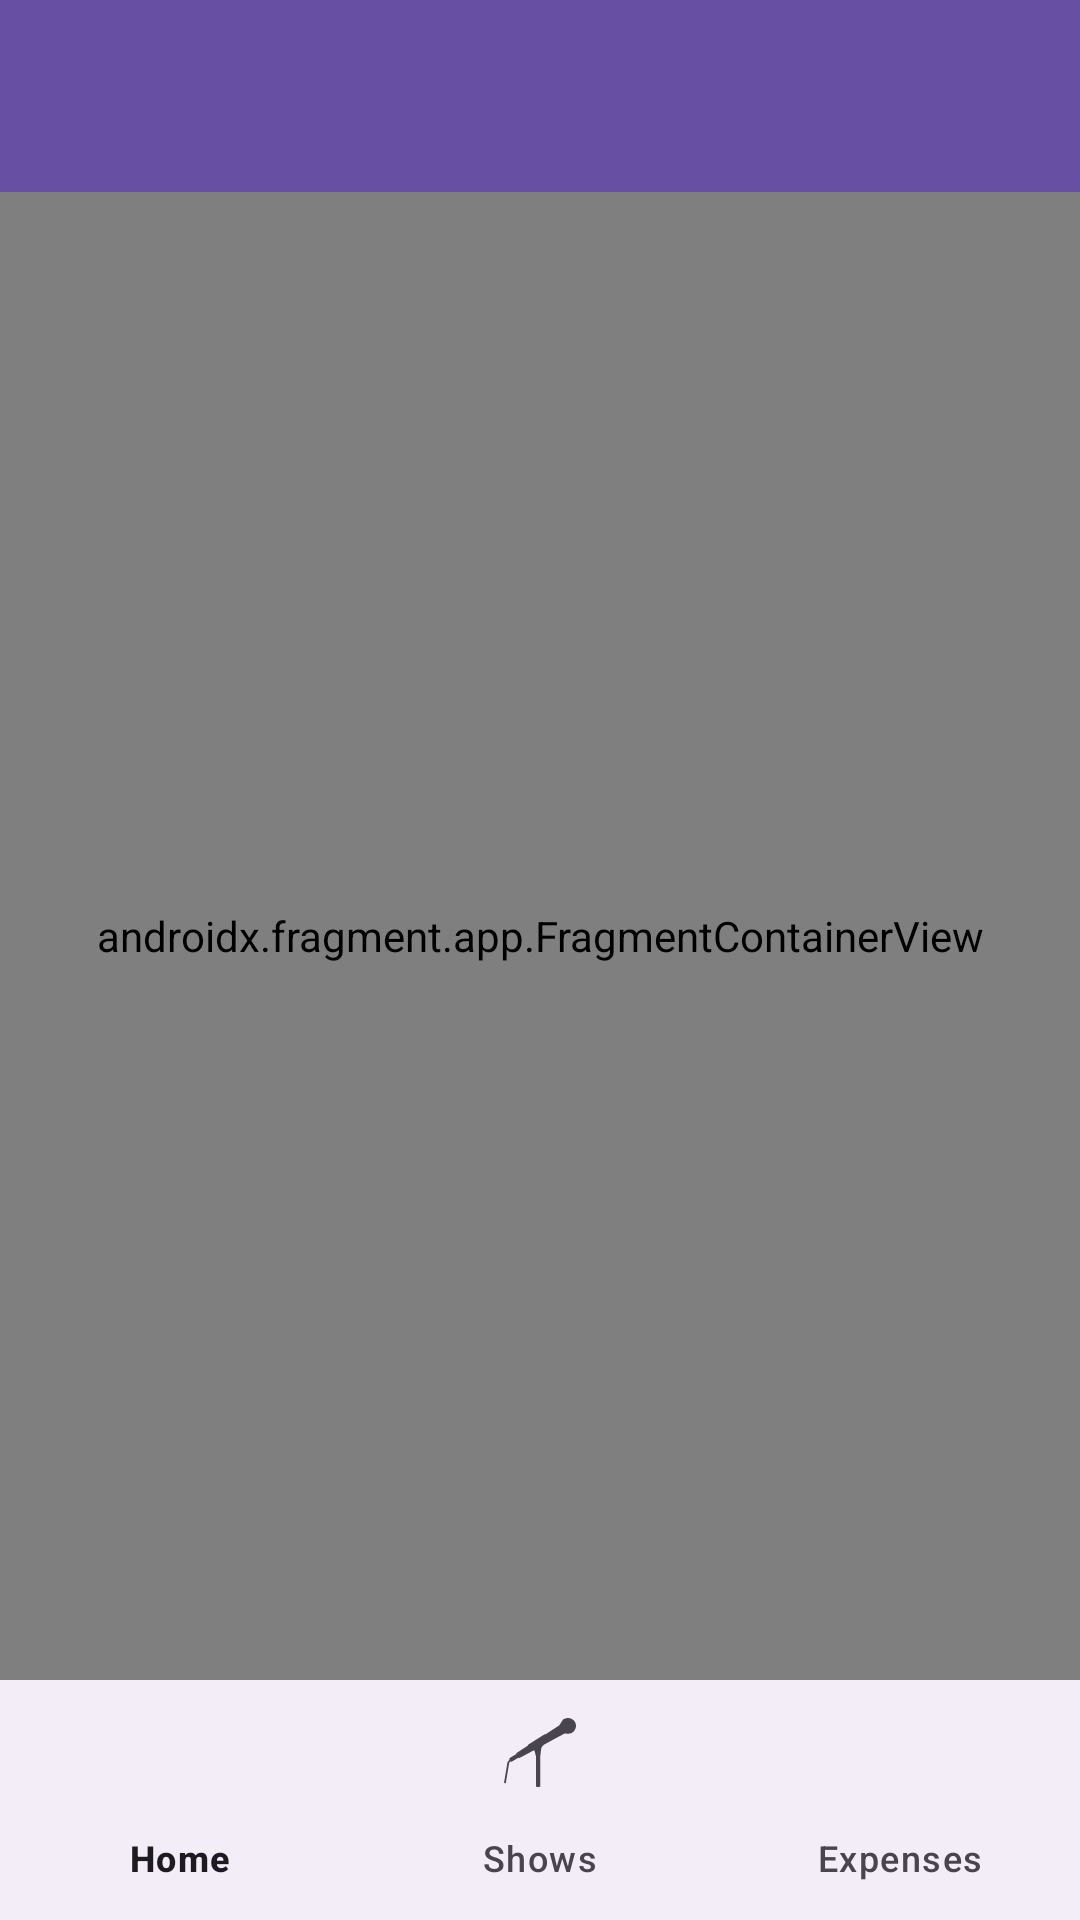

This screen was rendered from an Android layout file. Write that file and the resources it references.
<!-- AndroidManifest.xml: application theme Theme.ShowPilot -->
<!-- res/layout/activity_main.xml -->
<?xml version="1.0" encoding="utf-8"?>
<androidx.constraintlayout.widget.ConstraintLayout
    xmlns:android="http://schemas.android.com/apk/res/android"
    xmlns:app="http://schemas.android.com/apk/res-auto"
    xmlns:tools="http://schemas.android.com/tools"
    android:layout_width="match_parent"
    android:layout_height="match_parent"
    tools:context=".ui.MainActivity">

    
    <com.google.android.material.appbar.MaterialToolbar
        android:id="@+id/toolbar"
        android:layout_width="0dp"
        android:layout_height="wrap_content"
        android:background="?attr/colorPrimary"
        android:theme="@style/ThemeOverlay.Material3.ActionBar"
        app:layout_constraintTop_toTopOf="parent"
        app:layout_constraintStart_toStartOf="parent"
        app:layout_constraintEnd_toEndOf="parent" />

    
    <androidx.fragment.app.FragmentContainerView
        android:id="@+id/navHostFragment"
        android:name="androidx.navigation.fragment.NavHostFragment"
        android:layout_width="0dp"
        android:layout_height="0dp"
        app:navGraph="@navigation/nav_graph"
        app:defaultNavHost="true"
        app:layout_constraintTop_toBottomOf="@id/toolbar"
        app:layout_constraintBottom_toTopOf="@id/bottomNav"
        app:layout_constraintStart_toStartOf="parent"
        app:layout_constraintEnd_toEndOf="parent" />

    
    <com.google.android.material.bottomnavigation.BottomNavigationView
        android:id="@+id/bottomNav"
        android:layout_width="0dp"
        android:layout_height="wrap_content"
        app:menu="@menu/menu_bottom"
        app:layout_constraintBottom_toBottomOf="parent"
        app:layout_constraintStart_toStartOf="parent"
        app:layout_constraintEnd_toEndOf="parent" />

</androidx.constraintlayout.widget.ConstraintLayout>
<!-- resources referenced by this layout -->
<resources>
  <style name="Theme.ShowPilot" parent="Base.Theme.ShowPilot" />
  <style name="Base.Theme.ShowPilot" parent="Theme.Material3.DayNight.NoActionBar">
          
          
      </style>
</resources>
